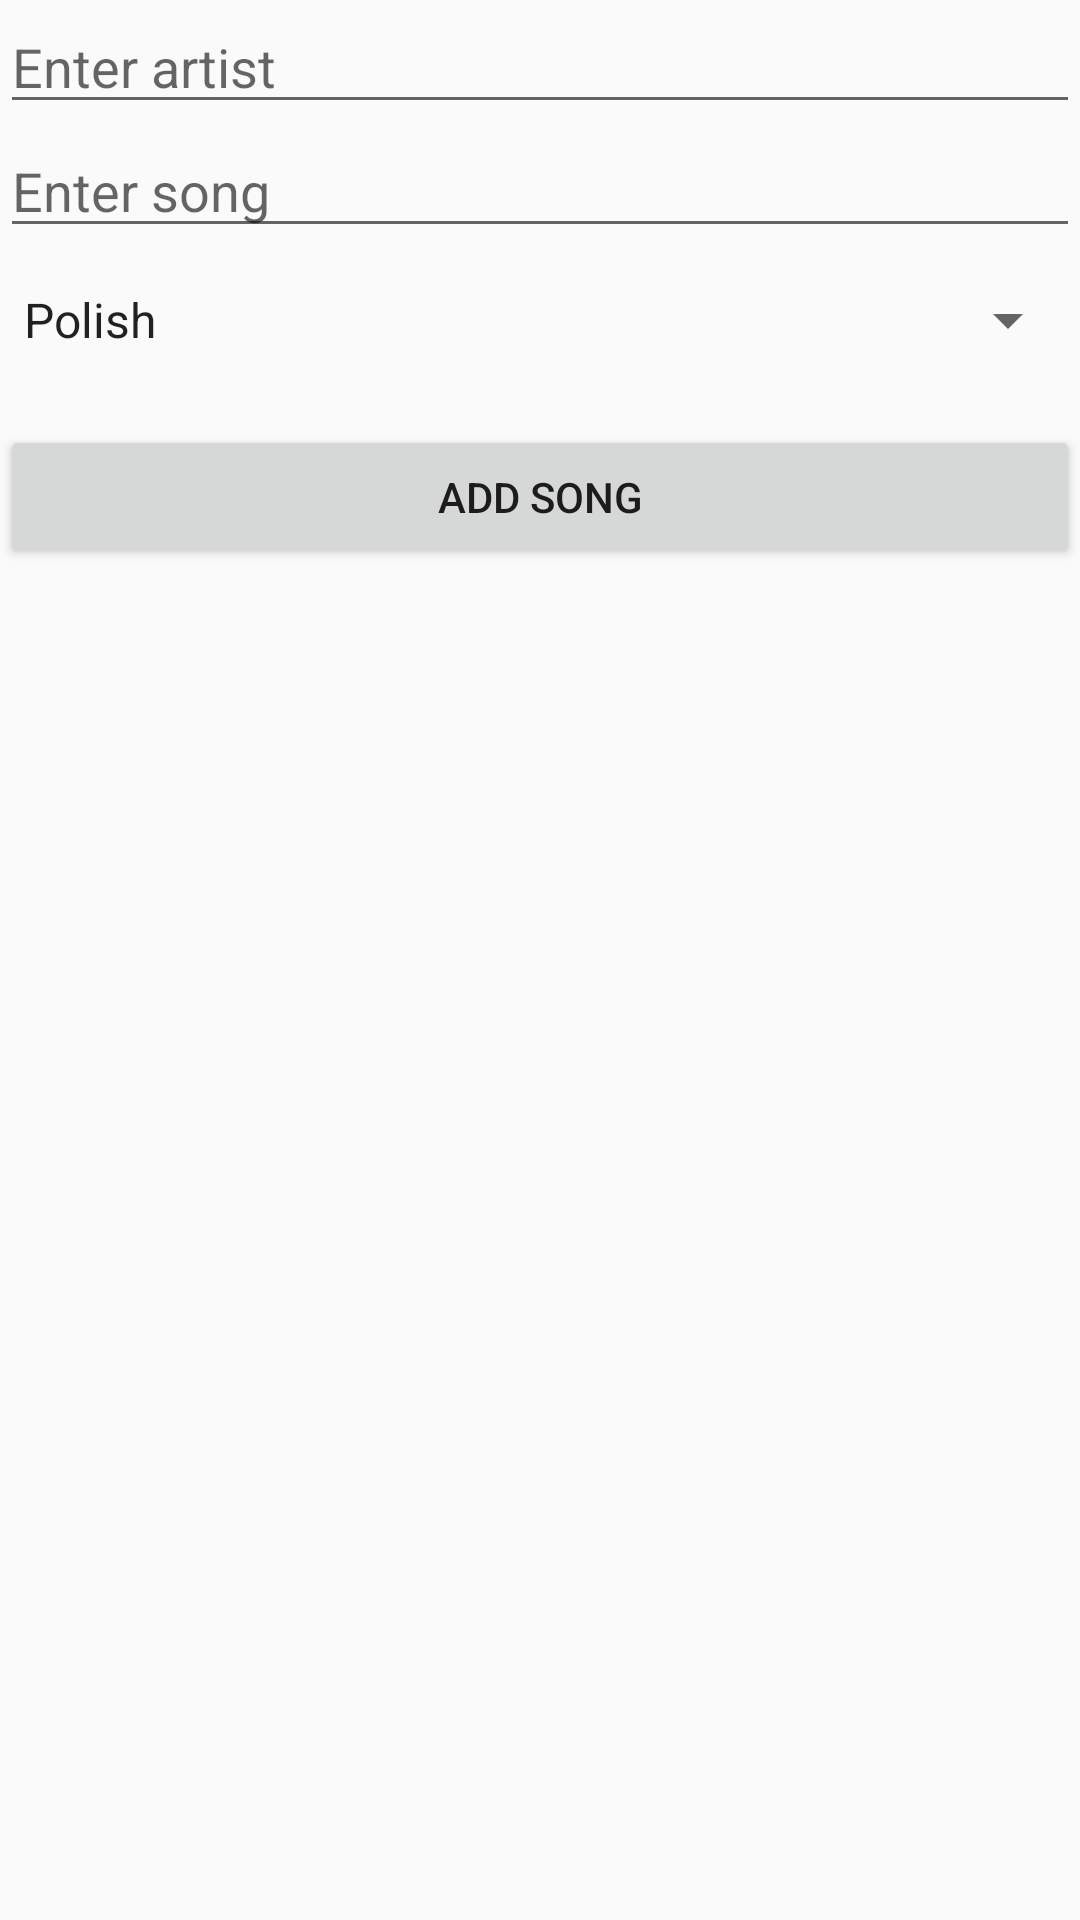

Reconstruct the res/layout file that produces this screen, plus the resources it refers to.
<!-- AndroidManifest.xml: application theme AppTheme -->
<!-- res/layout/activity_add_song.xml -->
<?xml version="1.0" encoding="utf-8"?>
<RelativeLayout xmlns:android="http://schemas.android.com/apk/res/android"
    xmlns:app="http://schemas.android.com/apk/res-auto"
    xmlns:tools="http://schemas.android.com/tools"
    android:layout_width="match_parent"
    android:layout_height="match_parent"
    android:orientation="vertical"
    tools:context="com.wpam.noheads.AddSongActivity">

        <EditText
            android:id="@+id/editTextName"
            android:layout_width="match_parent"
            android:layout_height="wrap_content"
            android:layout_alignParentLeft="true"
            android:layout_alignParentStart="true"
            android:layout_alignParentTop="true"
            android:ems="10"
            android:hint="@string/enter_artist"
            android:inputType="textPersonName"
            tools:layout_editor_absoluteX="0dp"
            tools:layout_editor_absoluteY="1dp" />

        <Spinner
            android:id="@+id/spinnerLanguages"
            android:layout_width="match_parent"
            android:layout_height="wrap_content"
            android:layout_alignParentLeft="true"
            android:layout_alignParentStart="true"
            android:layout_below="@+id/editTextSong"
            android:layout_marginTop="12dp"
            android:entries="@array/languages"
            tools:layout_editor_absoluteX="0dp"
            tools:layout_editor_absoluteY="111dp" />

        <Button
            android:id="@+id/buttonAddSong"
            android:layout_width="match_parent"
            android:layout_height="wrap_content"
            android:layout_alignParentLeft="true"
            android:layout_alignParentStart="true"
            android:layout_below="@+id/spinnerLanguages"
            android:layout_marginTop="23dp"
            android:text="@string/add_song"
            tools:layout_editor_absoluteX="17dp"
            tools:layout_editor_absoluteY="182dp" />

        <EditText
            android:id="@+id/editTextSong"
            android:layout_width="match_parent"
            android:layout_height="wrap_content"
            android:layout_below="@+id/editTextName"
            android:layout_centerHorizontal="true"
            android:ems="10"
            android:hint="@string/enter_song"
            android:inputType="textPersonName"
            tools:layout_editor_absoluteX="0dp"
            tools:layout_editor_absoluteY="47dp" />

    </RelativeLayout>
<!-- resources referenced by this layout -->
<resources>
  <array name="languages">
          <item>Polish</item>
          <item>English</item>
      </array>
  <string name="add_song">Add Song</string>
  <string name="enter_artist">Enter artist</string>
  <string name="enter_song">Enter song</string>
  <style name="AppTheme" parent="Theme.AppCompat.Light.DarkActionBar">
          
          <item name="colorPrimary">@color/colorPrimary</item>
          <item name="colorPrimaryDark">@color/colorPrimaryDark</item>
          <item name="colorAccent">@color/colorAccent</item>
      </style>
  <color name="colorPrimary">#3F51B5</color>
  <color name="colorPrimaryDark">#303F9F</color>
  <color name="colorAccent">#FF4081</color>
</resources>
